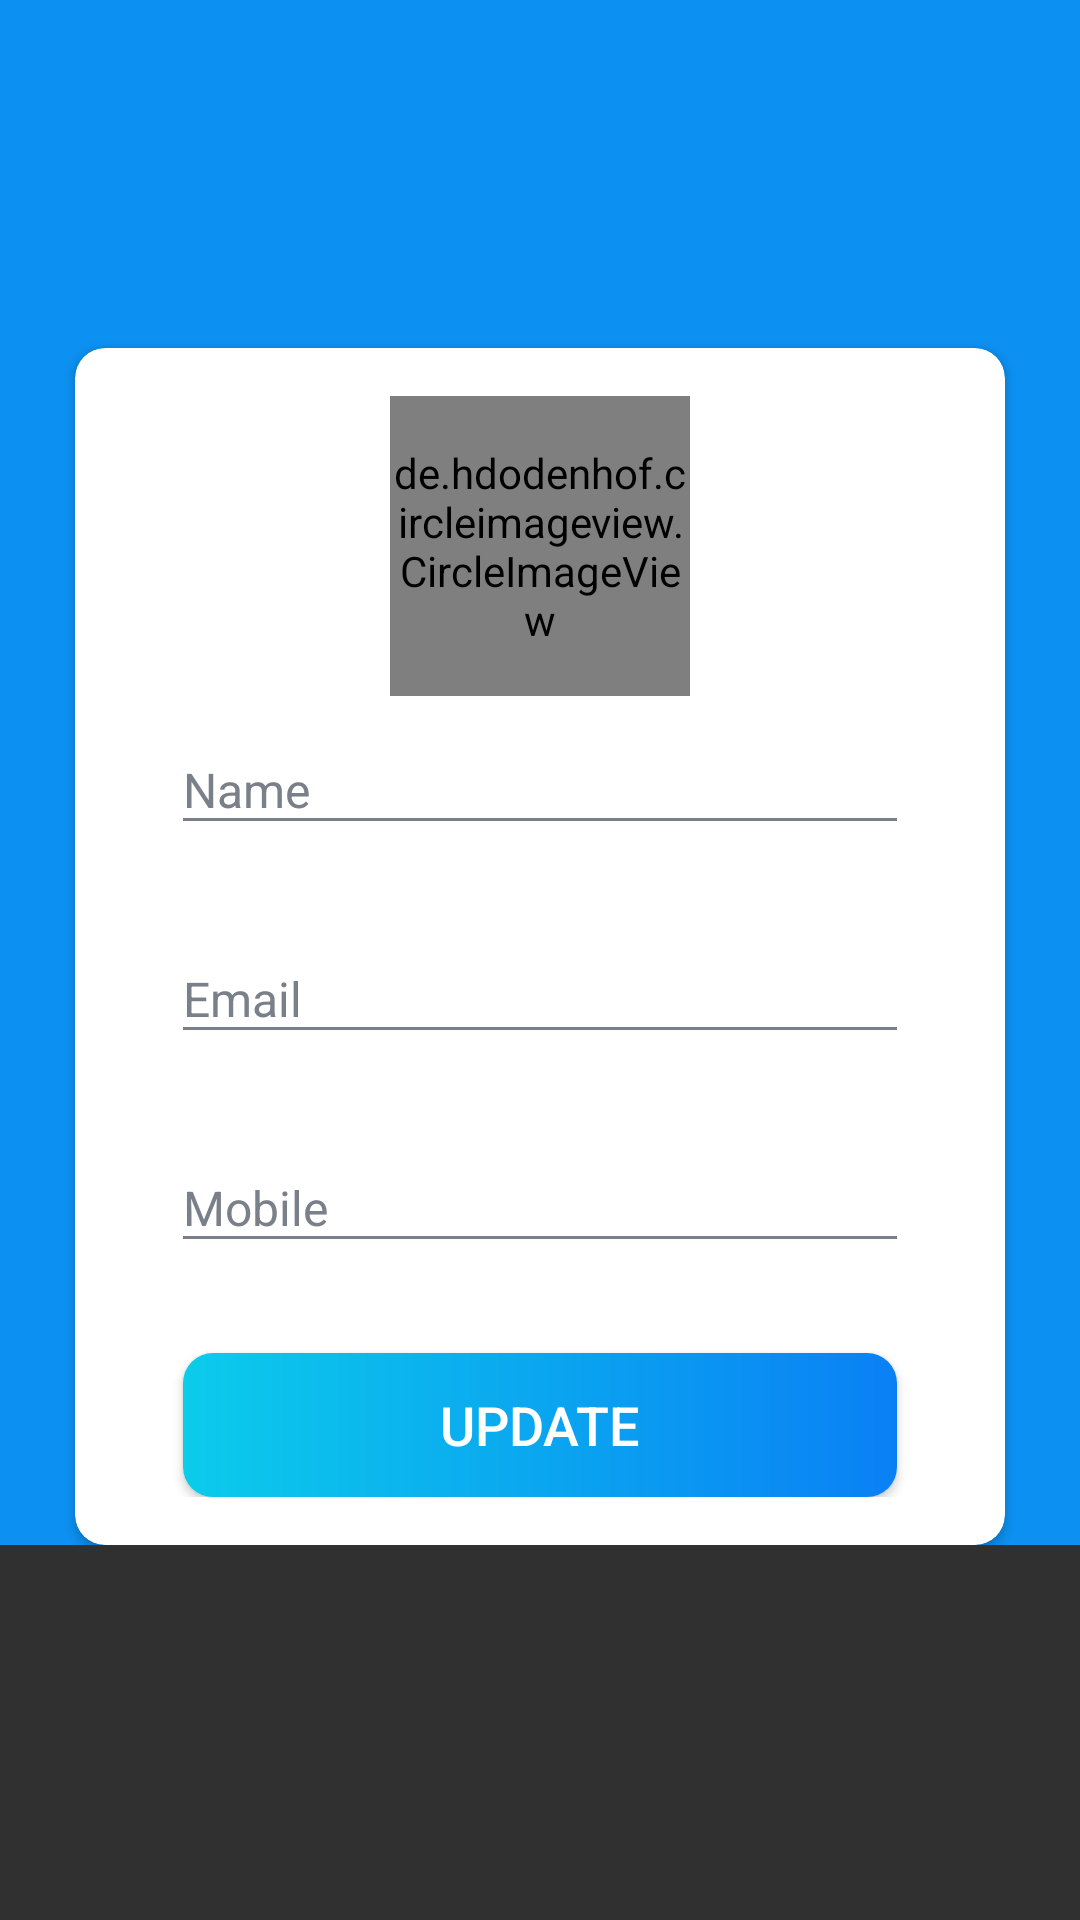

Reconstruct the res/layout file that produces this screen, plus the resources it refers to.
<!-- AndroidManifest.xml: activity theme Theme.AppCompat.NoActionBar -->
<!-- res/layout/activity_my_profile.xml -->
<?xml version="1.0" encoding="utf-8"?>
<LinearLayout
    xmlns:android="http://schemas.android.com/apk/res/android"
    xmlns:app="http://schemas.android.com/apk/res-auto"
    xmlns:tools="http://schemas.android.com/tools"
    android:layout_width="match_parent"
    android:layout_height="match_parent"
    android:orientation="vertical"
    tools:context=".activities.MyProfileActivity">

    <com.google.android.material.appbar.AppBarLayout
        android:layout_width="match_parent"
        android:layout_height="wrap_content"
        android:theme="@style/AppTheme.AppBarOverlay">

        <androidx.appcompat.widget.Toolbar
            android:id="@+id/toolbar_profile_activity"
            android:layout_width="wrap_content"
            android:layout_height="?attr/actionBarSize"
            android:background="?attr/colorPrimary"
            app:popupTheme="@style/AppTheme.PopupOverlay"
            />

        <LinearLayout
            android:layout_width="match_parent"
            android:layout_height="match_parent"
            android:background="@drawable/ic_background">

            <androidx.cardview.widget.CardView
                android:layout_width="match_parent"
                android:layout_height="wrap_content"
                android:layout_marginStart="@dimen/authentication_screen_marginStartEnd"
                android:layout_marginTop="@dimen/authentication_screen_card_view_marginTop"
                android:layout_marginEnd="@dimen/authentication_screen_marginStartEnd"
                android:elevation="@dimen/card_view_elevation"
                android:theme="@style/Widget.MaterialComponents.CardView"
                app:cardCornerRadius="@dimen/card_view_corner_radius">


                <LinearLayout
                    android:layout_width="match_parent"
                    android:layout_height="wrap_content"
                    android:orientation="vertical"
                    android:gravity="center_horizontal"
                    android:padding="@dimen/card_view_layout_content_padding">

                    <de.hdodenhof.circleimageview.CircleImageView
                        android:id="@+id/iv_profile_image"
                        android:layout_width="100dp"
                        android:layout_height="100dp"
                        android:onClick="onChangeImage"
                        android:src="@drawable/ic_user_place_holder"
                        />

                    <com.google.android.material.textfield.TextInputLayout
                        android:layout_width="match_parent"
                        android:layout_height="wrap_content"
                        android:theme="@style/TextInputLayoutAppearance"
                        android:layout_marginStart="@dimen/authentication_screen_til_marginStartEnd"
                        android:layout_marginEnd="@dimen/authentication_screen_til_marginStartEnd">

                        <androidx.appcompat.widget.AppCompatEditText
                            android:id="@+id/et_name"
                            android:layout_width="match_parent"
                            android:layout_height="wrap_content"
                            android:hint="@string/name"
                            android:textColor="@color/black"
                            android:inputType="textEmailAddress"
                            android:textSize="@dimen/et_text_size" />
                    </com.google.android.material.textfield.TextInputLayout>


                    <com.google.android.material.textfield.TextInputLayout
                        android:layout_width="match_parent"
                        android:layout_height="wrap_content"
                        android:theme="@style/TextInputLayoutAppearance"
                        android:layout_marginTop="@dimen/authentication_screen_til_marginTop"
                        android:layout_marginStart="@dimen/authentication_screen_til_marginStartEnd"
                        android:layout_marginEnd="@dimen/authentication_screen_til_marginStartEnd">

                        <androidx.appcompat.widget.AppCompatEditText
                            android:id="@+id/et_email"
                            android:layout_width="match_parent"
                            android:layout_height="wrap_content"
                            android:hint="@string/email"
                            android:textColor="@color/black"
                            android:inputType="textEmailAddress"
                            android:textSize="@dimen/et_text_size" />
                    </com.google.android.material.textfield.TextInputLayout>

                    <com.google.android.material.textfield.TextInputLayout
                        android:layout_width="match_parent"
                        android:layout_height="wrap_content"
                        android:theme="@style/TextInputLayoutAppearance"
                        android:layout_marginStart="@dimen/authentication_screen_til_marginStartEnd"
                        android:layout_marginTop="@dimen/authentication_screen_til_marginTop"
                        android:layout_marginEnd="@dimen/authentication_screen_til_marginStartEnd">

                        <androidx.appcompat.widget.AppCompatEditText
                            android:id="@+id/et_phone"
                            android:layout_width="match_parent"
                            android:layout_height="wrap_content"
                            android:hint="@string/mobile"
                            android:textColor="@color/black"
                            android:inputType="text"
                            android:textSize="@dimen/et_text_size" />
                    </com.google.android.material.textfield.TextInputLayout>

                    <Button
                        android:id="@+id/btn_update"
                        android:layout_width="match_parent"
                        android:layout_height="wrap_content"
                        android:layout_gravity="center"
                        android:layout_marginStart="@dimen/btn_marginStartEnd"
                        android:layout_marginTop="@dimen/sign_up_screen_btn_marginTop"
                        android:layout_marginEnd="@dimen/btn_marginStartEnd"
                        android:background="@drawable/shape_button_rounded"
                        android:foreground="?attr/selectableItemBackground"
                        android:gravity="center"
                        android:paddingTop="@dimen/btn_paddingTopBottom"
                        android:paddingBottom="@dimen/btn_paddingTopBottom"
                        android:text="@string/update"
                        android:textColor="@android:color/white"
                        android:textSize="@dimen/btn_text_size" />

                </LinearLayout>
            </androidx.cardview.widget.CardView>

        </LinearLayout>

    </com.google.android.material.appbar.AppBarLayout>

</LinearLayout>
<!-- resources referenced by this layout -->
<resources>
  <color name="black">#000000</color>
  <dimen name="authentication_screen_card_view_marginTop">60dp</dimen>
  <dimen name="authentication_screen_marginStartEnd">25dp</dimen>
  <dimen name="authentication_screen_til_marginStartEnd">16dp</dimen>
  <dimen name="authentication_screen_til_marginTop">20dp</dimen>
  <dimen name="btn_marginStartEnd">20dp</dimen>
  <dimen name="btn_paddingTopBottom">8dp</dimen>
  <dimen name="btn_text_size">18sp</dimen>
  <dimen name="card_view_corner_radius">10dp</dimen>
  <dimen name="card_view_elevation">10dp</dimen>
  <dimen name="card_view_layout_content_padding">16dp</dimen>
  <dimen name="et_text_size">16sp</dimen>
  <dimen name="sign_up_screen_btn_marginTop">30dp</dimen>
  <!-- drawable shape_button_rounded (drawable) -->
  <?xml version="1.0" encoding="utf-8"?>
  <shape
      xmlns:android="http://schemas.android.com/apk/res/android"
      android:shape="rectangle">
  
      <gradient
          android:angle="360"
          android:endColor="#0A80F5"
          android:startColor="#0BCCEB"
          android:type="linear">
      </gradient>
  
      <corners android:radius="10dp"/>
  
  </shape>
  <string name="email">Email</string>
  <string name="mobile">Mobile</string>
  <string name="name">Name</string>
  <string name="update">UPDATE</string>
  <style name="AppTheme.AppBarOverlay" parent="ThemeOverlay.AppCompat.Dark.ActionBar">
      </style>
  <style name="AppTheme.PopupOverlay" parent="ThemeOverlay.AppCompat.Light">
      </style>
  <style name="TextInputLayoutAppearance" parent="Widget.MaterialComponents.TextInputLayout.OutlinedBox">
          
          <item name="android:textColor">@color/secondary_text_color</item>
          <item name="android:textColorHint">@color/secondary_text_color</item>
          <item name="colorControlNormal">@color/secondary_text_color</item>
          <item name="colorControlActivated">@color/secondary_text_color</item>
          <item name="colorControlHighlight">@color/secondary_text_color</item>
      </style>
  <style name="Theme.AppCompat.NoActionBar">
          <item name="windowActionBar">false</item>
          <item name="windowNoTitle">true</item>
          <item name="cardViewStyle">@style/CardView.Light</item>
          <item name="colorPrimary">@color/colorPrimary</item>
          <item name="colorPrimaryVariant">@color/colorPrimaryDark</item>
      </style>
  <color name="secondary_text_color">#7A8089</color>
  <color name="colorPrimary">#0C90F1</color>
  <color name="colorPrimaryDark">#0591F8</color>
</resources>
